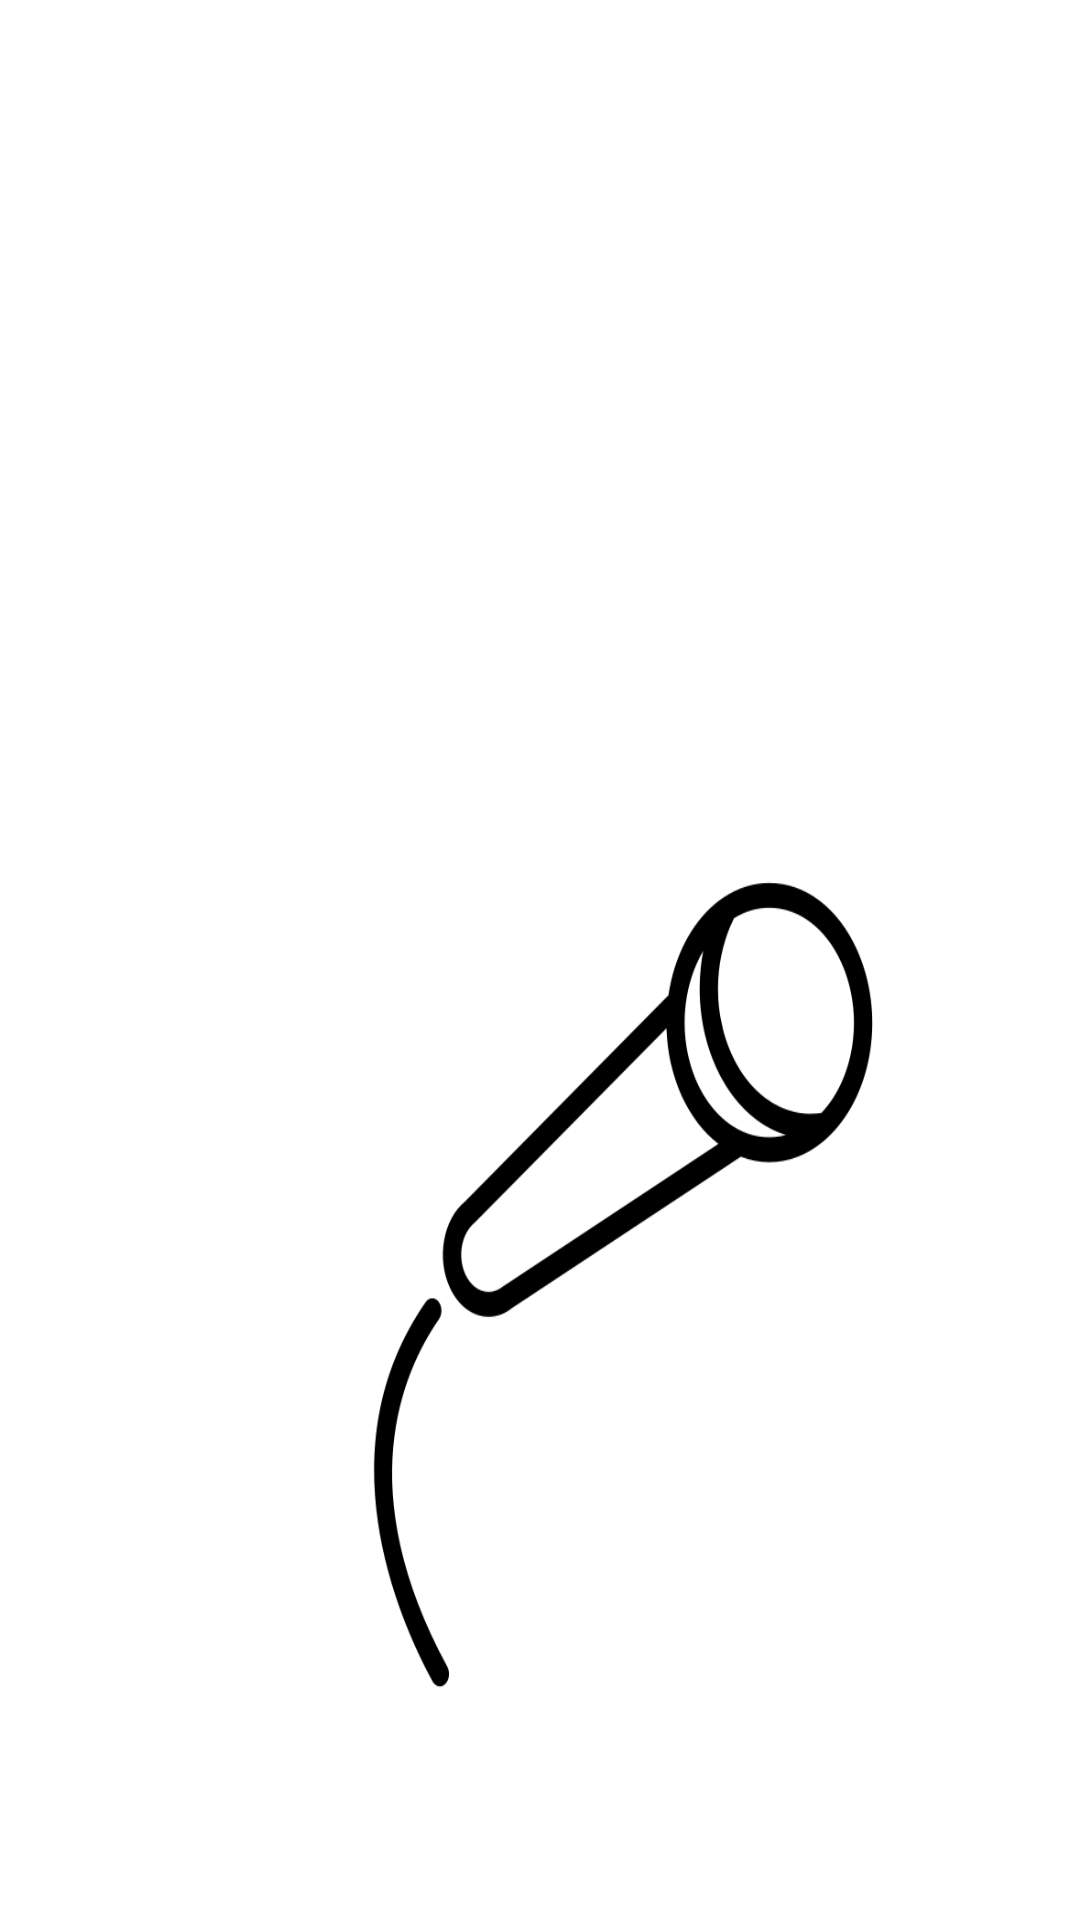

The Android layout XML behind this screen, and the referenced resources:
<!-- AndroidManifest.xml: application theme Theme.MyBotV2 -->
<!-- res/layout/activity_main.xml -->
<?xml version="1.0" encoding="utf-8"?>
<ScrollView xmlns:android="http://schemas.android.com/apk/res/android"
    xmlns:tools="http://schemas.android.com/tools"
    android:layout_width="match_parent"
    android:layout_height="match_parent"
    tools:context=".MainActivity"
    android:background="#FFFFFF"
    >

    <LinearLayout
        android:layout_width="match_parent"
        android:layout_height="120dp"
        android:orientation="vertical"
        >

        <TextView
            android:layout_width="match_parent"
            android:layout_height="wrap_content"
            android:id="@+id/txtGrabarVoz"
            android:textSize="22dp"
            android:layout_centerHorizontal="true"
            android:gravity="center"
            android:layout_marginTop="10dp"
            android:textColor="#000000"
            />

        <ImageButton
            android:id="@+id/img_btn_hablar"
            android:layout_width="305dp"
            android:layout_height="387dp"
            android:layout_alignParentBottom="true"
            android:layout_marginLeft="55dp"
            android:layout_marginTop="190dp"
            android:layout_marginBottom="66dp"
            android:background="@drawable/microfono"
            android:contentDescription="@string/app_name" />

        <TextView
            android:layout_width="match_parent"
            android:layout_height="wrap_content"
            android:id="@+id/txtGrabarRes"
            android:textSize="22dp"
            android:layout_centerHorizontal="true"
            android:layout_marginTop="-40dp"
            android:gravity="center"
            android:textColor="#000000"
            />

    </LinearLayout>

</ScrollView>
<!-- resources referenced by this layout -->
<resources>
  <!-- drawable microfono: png bitmap (drawable, 19489 bytes) -->
  <string name="app_name">MyBotV2</string>
  <style name="Theme.MyBotV2" parent="Theme.MaterialComponents.DayNight.DarkActionBar">
          
          <item name="colorPrimary">@color/purple_500</item>
          <item name="colorPrimaryVariant">@color/purple_700</item>
          <item name="colorOnPrimary">@color/white</item>
          
          <item name="colorSecondary">@color/teal_200</item>
          <item name="colorSecondaryVariant">@color/teal_700</item>
          <item name="colorOnSecondary">@color/black</item>
          
          <item name="android:statusBarColor" tools:targetApi="l">?attr/colorPrimaryVariant</item>
          
      </style>
  <!-- not gathered from this repository: default colours our renderer supplied (Android Studio template values) -->
  <color name="purple_500">#FF6200EE</color>
  <color name="purple_700">#FF3700B3</color>
  <color name="teal_200">#FF03DAC5</color>
  <color name="teal_700">#FF018786</color>
  <color name="black">#FF000000</color>
  <color name="white">#FFFFFFFF</color>
</resources>
